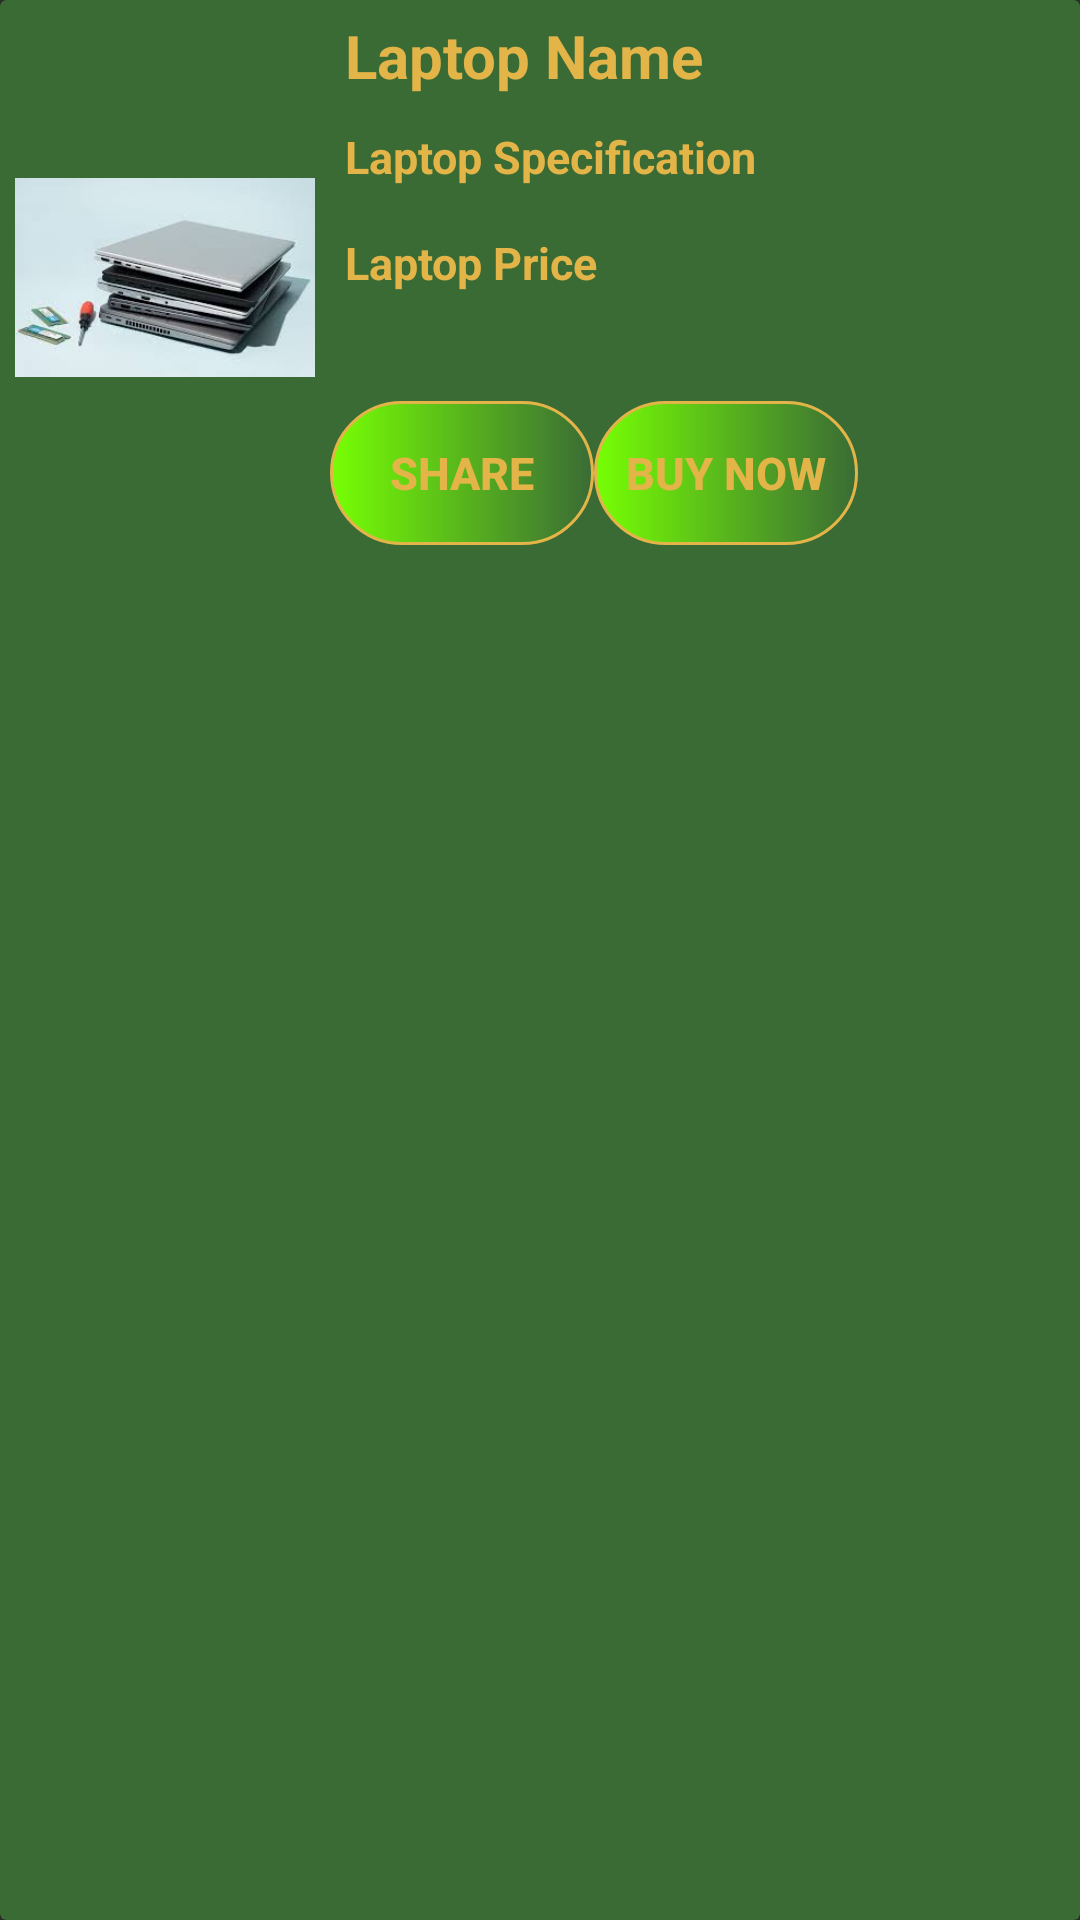

Android layout source for this screen:
<!-- AndroidManifest.xml: application theme Theme.LaptopGuide -->
<!-- res/layout/laptop_design.xml -->
<?xml version="1.0" encoding="utf-8"?>
<androidx.cardview.widget.CardView
    xmlns:android="http://schemas.android.com/apk/res/android"
    xmlns:app="http://schemas.android.com/apk/res-auto"
    android:layout_width="match_parent"
    android:layout_height="250dp"
    android:layout_margin="10dp"
    app:cardBackgroundColor="@color/backgroundColor"
    app:cardElevation="10dp">

    <LinearLayout
        android:layout_width="wrap_content"
        android:layout_height="wrap_content"
        android:orientation="horizontal"
        android:padding="5dp">

        <ImageView
            android:id="@+id/ivImage"
            android:layout_width="100dp"
            android:layout_height="170dp"
            android:paddingTop="5dp"
            android:src="@drawable/images"/>

        <LinearLayout
            android:layout_width="match_parent"
            android:layout_height="wrap_content"
            android:orientation="vertical">
        <TextView
            android:id="@+id/tvName"
            android:layout_width="wrap_content"
            android:layout_height="wrap_content"
            android:layout_marginStart="10dp"
            android:layout_marginLeft="15dp"
            android:text="Laptop Name"
            android:textSize="20sp"
            android:textColor="@color/mac"
            android:textStyle="bold"/>

            <TextView
                android:id="@+id/tvSpecs"
                android:layout_width="wrap_content"
                android:layout_height="wrap_content"
                android:layout_marginStart="10dp"
                android:layout_marginLeft="15dp"
                android:text="Laptop Specification"
                android:textSize="15sp"
                android:textColor="@color/mac"
                android:textStyle="bold"
                android:paddingTop="10dp"/>

            <TextView
                android:id="@+id/tvPrice"
                android:layout_width="wrap_content"
                android:layout_height="wrap_content"
                android:layout_marginStart="10dp"
                android:layout_marginLeft="15dp"
                android:text="Laptop Price"
                android:textColor="@color/mac"
                android:textSize="15sp"
                android:textStyle="bold"
                android:paddingTop="15dp"/>
            <LinearLayout
                android:layout_width="wrap_content"
                android:layout_height="100dp"
                android:orientation="horizontal"
                android:padding="5dp"
                android:layout_gravity="center">

                <Button
                    android:id="@+id/btnShare"
                    android:layout_width="wrap_content"
                    android:layout_height="wrap_content"
                    android:text="Share"
                    android:textColor="@color/mac"
                    android:background="@drawable/button_shape"
                    android:textSize="15sp"
                    android:textStyle="bold"
                    android:layout_gravity="center"
                    android:layout_marginTop="10dp"/>
                <Button
                    android:id="@+id/btnBuy"
                    android:layout_width="wrap_content"
                    android:layout_height="wrap_content"
                    android:text="Buy Now"
                    android:textColor="@color/mac"
                    android:background="@drawable/button_shape"
                    android:textSize="15sp"
                    android:textStyle="bold"
                    android:layout_gravity="center"
                    android:layout_marginTop="10dp"/>
            </LinearLayout>

        </LinearLayout>


    </LinearLayout>

</androidx.cardview.widget.CardView>
<!-- resources referenced by this layout -->
<resources>
  <color name="backgroundColor">#3A6B35</color>
  <color name="mac">#E3B448</color>
  <!-- drawable button_shape (drawable) -->
  <?xml version="1.0" encoding="utf-8"?>
  <shape
      xmlns:android="http://schemas.android.com/apk/res/android"
      android:shape="rectangle">
  
      <stroke
          android:color="@color/mac"
          android:width="1dp"/>
      <corners
          android:radius="190dp"/>
      <solid
          android:color="#76ff03"/>
      <gradient
          android:startColor="#76ff03"/>
  </shape>
  <!-- drawable images: jpg bitmap (drawable, 5910 bytes) -->
  <style name="Theme.LaptopGuide" parent="Theme.AppCompat">
  
          
          <item name="colorOnPrimary">@color/raspberry</item>
          <item name="colorPrimary">@color/orange</item>
          <item name="colorSecondary">@color/blue</item>
  
      </style>
  <color name="raspberry">#000</color>
  <color name="orange">#EFEE</color>
  <color name="blue">#6883BC</color>
</resources>
